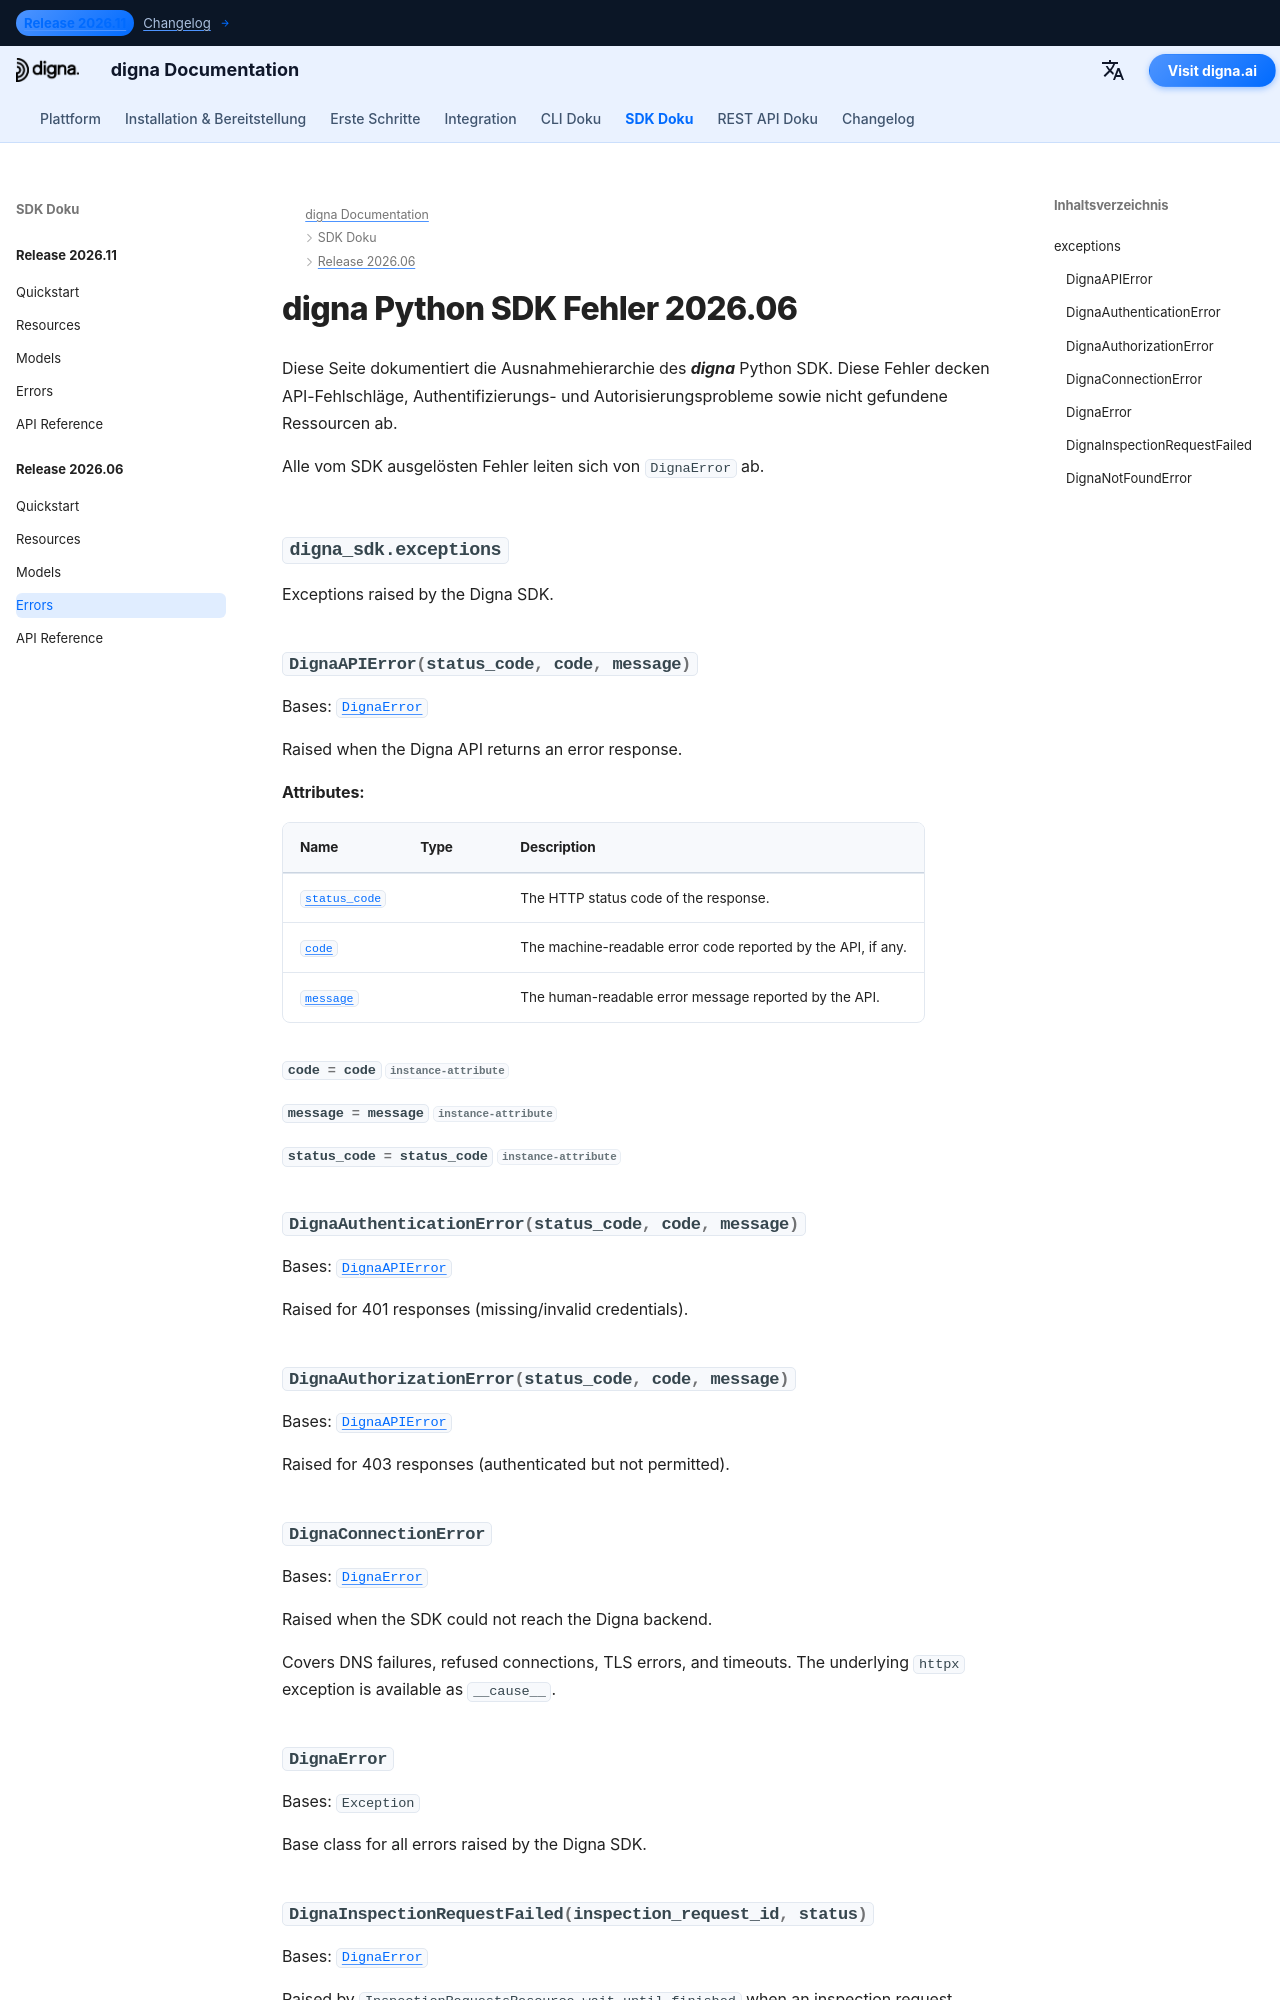

repository: dignaai/digna-docs · page: de/sdk/Release 2026.06/errors/index.html · generator: mkdocs

---
title: digna Python SDK Fehler 2026.06 | digna Dokumentation
description: Fehlerhierarchie für das digna Python SDK Release 2026.06
image: /assets/logo_square.png
---

# digna Python SDK Fehler 2026.06
